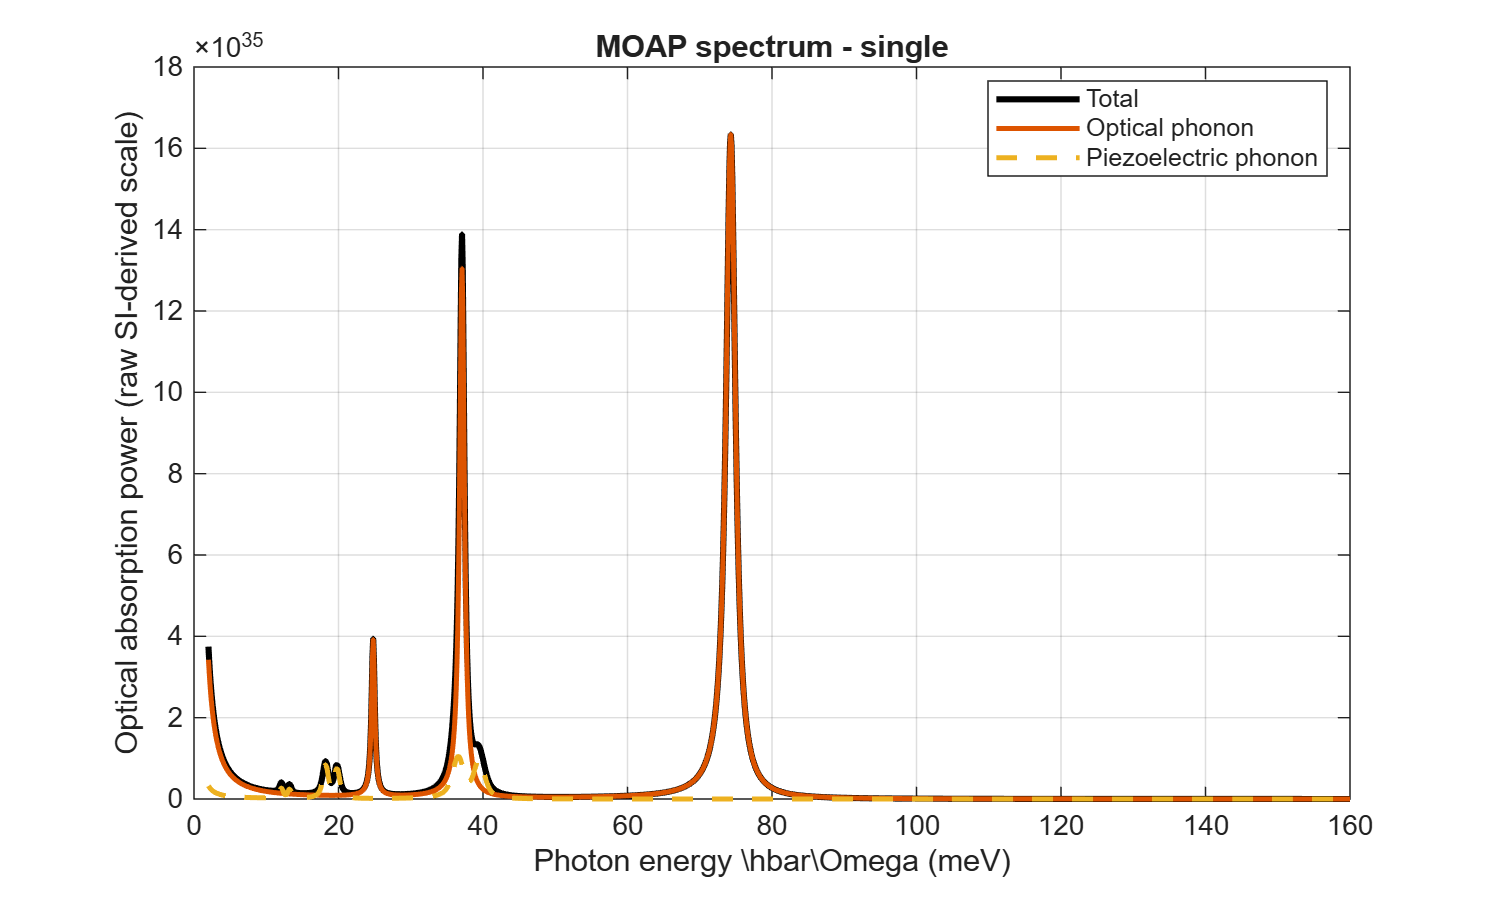

The data file committed next to this chart (first rows):
PhotonEnergy_meV, TotalRaw, OpticalRaw, PiezoelectricRaw
2, 3.74689959094585e+35, 3.42439288269553e+35, 3.22506708250322e+34
2.1, 3.41123065328354e+35, 3.1166365264824e+35, 2.94594126801138e+34
2.2, 3.11980432933612e+35, 2.8494716520784e+35, 2.70332677257717e+34
2.3, 2.86513816258053e+35, 2.61603050656356e+35, 2.49107656016974e+34
2.4, 2.64127018699776e+35, 2.41084124618627e+35, 2.30428940811492e+34
2.5, 2.44340233412697e+35, 2.22950050818769e+35, 2.13901825939275e+34
2.6, 2.26763777909973e+35, 2.06843224852652e+35, 1.99205530573215e+34
2.7, 2.11078496302597e+35, 1.92470780755414e+35, 1.86077155471829e+34
2.8, 1.97020961963067e+35, 1.79591005575076e+35, 1.74299563879907e+34
2.9, 1.84372181846699e+35, 1.68002969240879e+35, 1.636921260582e+34
3, 1.72948886141394e+35, 1.57538528249903e+35, 1.54103578914912e+34
3.1, 1.62596748181854e+35, 1.48056101637237e+35, 1.45406465446167e+34
3.2, 1.53185060593431e+35, 1.39435783944668e+35, 1.37492766487625e+34
3.3, 1.44602520722915e+35, 1.31575476615743e+35, 1.30270441071715e+34
3.4, 1.36753868735747e+35, 1.24387802188618e+35, 1.23660665471289e+34
3.5, 1.29557186685265e+35, 1.17797625278602e+35, 1.17595614066631e+34
3.6, 1.22941714030199e+35, 1.1174004765705e+35, 1.12016663731484e+34
3.7, 1.16846069691324e+35, 1.06158776517563e+35, 1.06872931737608e+34
3.8, 1.11216796378331e+35, 1.01004788563388e+35, 1.02120078149428e+34
3.9, 1.06007162078729e+35, 9.62352301429837e+34, 9.77193193574555e+33
4, 1.01176168038931e+35, 9.18125069173201e+34, 9.36366112161124e+33
4.1, 9.6687723533152e+34, 8.77035266102538e+34, 8.98419692289825e+33
4.2, 9.25099561059269e+34, 8.38790660963632e+34, 8.63089000956373e+33
4.3, 8.8614632438936e+34, 8.03132400159137e+34, 8.30139242302225e+33
4.4, 8.49766700076406e+34, 7.69830527104983e+34, 7.99361729714233e+33
4.5, 8.15737236079462e+34, 7.38680188667104e+34, 7.70570474123581e+33
4.6, 7.83858339075293e+34, 7.09498410775412e+34, 7.43599282998812e+33
4.7, 7.53951276048633e+34, 6.82121347604015e+34, 7.18299284446179e+33
4.8, 7.25855607076466e+34, 6.56401926410954e+34, 6.94536806655115e+33
4.9, 6.99426979821188e+34, 6.32207824264731e+34, 6.72191555564563e+33
5, 6.7453522860235e+34, 6.09419724225385e+34, 6.51155043769648e+33
5.1, 6.5106273087723e+34, 5.87929807690326e+34, 6.31329231869032e+33
5.2, 6.28902982027631e+34, 5.67640447019492e+34, 6.12625350081395e+33
5.3, 6.07959355912706e+34, 5.4846306857736e+34, 5.9496287335346e+33
5.4, 5.88144024008337e+34, 5.30317161249337e+34, 5.78268627590006e+33
5.5, 5.69377010350592e+34, 5.13129409525227e+34, 5.62476008253652e+33
5.6, 5.5158536312116e+34, 4.96832933564942e+34, 5.47524295562186e+33
5.7, 5.347024267049e+34, 4.8136662140733e+34, 5.33358052975706e+33
5.8, 5.18667200531534e+34, 4.66674540760379e+34, 5.19926597711548e+33
5.9, 5.03423773079329e+34, 4.52705419706401e+34, 5.07183533729278e+33
6, 4.88920821143848e+34, 4.39412187238545e+34, 4.95086339053032e+33
6.1, 4.75111165920338e+34, 4.26751565870923e+34, 4.83596000494152e+33
6.2, 4.61951378663226e+34, 4.14683709678826e+34, 4.72676689844001e+33
6.3, 4.49401429710445e+34, 4.03171882064655e+34, 4.62295476457898e+33
6.4, 4.37424375526346e+34, 3.92182168339027e+34, 4.52422071873195e+33
6.5, 4.25986079151393e+34, 3.81683218879424e+34, 4.43028602719689e+33
6.6, 4.15054960071415e+34, 3.71646019200714e+34, 4.34089408707009e+33
6.7, 4.04601770051895e+34, 3.62043683759256e+34, 4.25580862926399e+33
6.8, 3.94599391938325e+34, 3.5285127072872e+34, 4.17481212096051e+33
6.9, 3.85022658814459e+34, 3.44045615342413e+34, 4.09770434720457e+33
7, 3.75848191246436e+34, 3.35605179703024e+34, 4.02430115434117e+33
7.1, 3.67054250630804e+34, 3.27509917224179e+34, 3.95443334066255e+33
7.2, 3.58620606915671e+34, 3.19741150095395e+34, 3.88794568202762e+33
7.3, 3.5052841918243e+34, 3.12281458358367e+34, 3.82469608240632e+33
7.4, 3.42760127766031e+34, 3.05114579352589e+34, 3.76455484134425e+33
7.5, 3.3529935675887e+34, 2.98225316435934e+34, 3.70740403229361e+33
7.6, 3.28130825890847e+34, 2.91599456014139e+34, 3.6531369876708e+33
7.7, 3.2124027090937e+34, 2.85223692024991e+34, 3.60165788843783e+33
7.8, 3.14614371700936e+34, 2.79085557120642e+34, 3.55288145802937e+33
7.9, 3.08240687503159e+34, 2.73173359876825e+34, 3.50673276263346e+33
... 1,521 more rows
